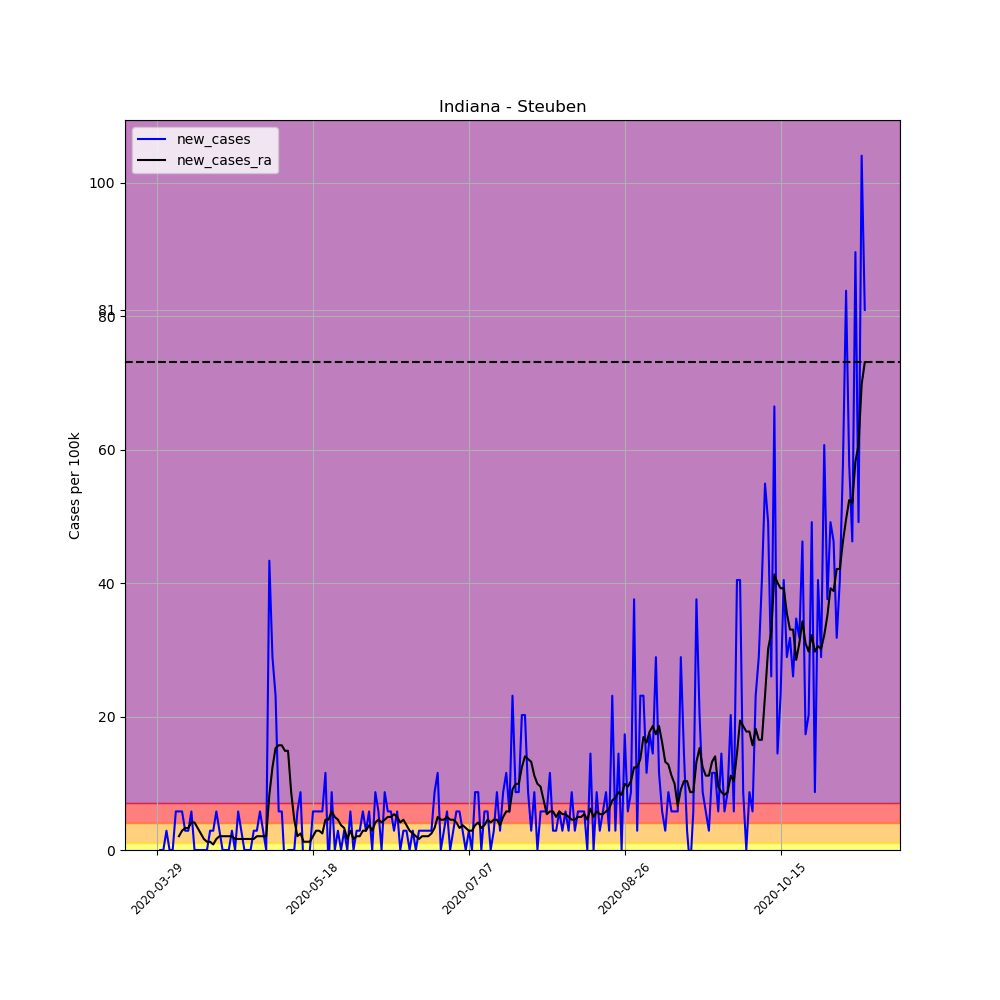

The file beside this chart, header and first rows:
, date, county, state, fips, cases, deaths, COUNTY, STNAME, CTYNAME, POPESTIMATE2019, per_100k, per_100k_ra, new_cases, new_cases_ra
445572, 2020-03-29, Steuben, Indiana, 18151, 1, 0, 151, Indiana, Steuben, 34594, 2.891, , , 
445573, 2020-03-30, Steuben, Indiana, 18151, 1, 0, 151, Indiana, Steuben, 34594, 2.891, , 0.0, 
445574, 2020-03-31, Steuben, Indiana, 18151, 1, 0, 151, Indiana, Steuben, 34594, 2.891, , 0.0, 
445575, 2020-04-01, Steuben, Indiana, 18151, 2, 0, 151, Indiana, Steuben, 34594, 5.781, , 2.891, 
445576, 2020-04-02, Steuben, Indiana, 18151, 2, 0, 151, Indiana, Steuben, 34594, 5.781, , 0.0, 
445577, 2020-04-03, Steuben, Indiana, 18151, 2, 0, 151, Indiana, Steuben, 34594, 5.781, , 0.0, 
445578, 2020-04-04, Steuben, Indiana, 18151, 4, 0, 151, Indiana, Steuben, 34594, 11.56, 5.368, 5.781, 
445579, 2020-04-05, Steuben, Indiana, 18151, 6, 0, 151, Indiana, Steuben, 34594, 17.34, 7.433, 5.781, 2.065
445580, 2020-04-06, Steuben, Indiana, 18151, 8, 0, 151, Indiana, Steuben, 34594, 23.13, 10.32, 5.781, 2.891
445581, 2020-04-07, Steuben, Indiana, 18151, 9, 0, 151, Indiana, Steuben, 34594, 26.02, 13.63, 2.891, 3.304
445582, 2020-04-08, Steuben, Indiana, 18151, 10, 1, 151, Indiana, Steuben, 34594, 28.91, 16.93, 2.891, 3.304
445583, 2020-04-09, Steuben, Indiana, 18151, 12, 1, 151, Indiana, Steuben, 34594, 34.69, 21.06, 5.781, 4.13
445584, 2020-04-10, Steuben, Indiana, 18151, 12, 1, 151, Indiana, Steuben, 34594, 34.69, 25.19, 0.0, 4.13
445585, 2020-04-11, Steuben, Indiana, 18151, 12, 1, 151, Indiana, Steuben, 34594, 34.69, 28.49, 0.0, 3.304
445586, 2020-04-12, Steuben, Indiana, 18151, 12, 1, 151, Indiana, Steuben, 34594, 34.69, 30.97, 0.0, 2.478
445587, 2020-04-13, Steuben, Indiana, 18151, 12, 1, 151, Indiana, Steuben, 34594, 34.69, 32.62, 0.0, 1.652
445588, 2020-04-14, Steuben, Indiana, 18151, 12, 1, 151, Indiana, Steuben, 34594, 34.69, 33.86, 0.0, 1.239
445589, 2020-04-15, Steuben, Indiana, 18151, 13, 1, 151, Indiana, Steuben, 34594, 37.58, 35.1, 2.891, 1.239
445590, 2020-04-16, Steuben, Indiana, 18151, 14, 1, 151, Indiana, Steuben, 34594, 40.47, 35.93, 2.891, 0.8259
445591, 2020-04-17, Steuben, Indiana, 18151, 16, 1, 151, Indiana, Steuben, 34594, 46.25, 37.58, 5.781, 1.652
445592, 2020-04-18, Steuben, Indiana, 18151, 17, 1, 151, Indiana, Steuben, 34594, 49.14, 39.64, 2.891, 2.065
445593, 2020-04-19, Steuben, Indiana, 18151, 17, 1, 151, Indiana, Steuben, 34594, 49.14, 41.71, 0.0, 2.065
445594, 2020-04-20, Steuben, Indiana, 18151, 17, 1, 151, Indiana, Steuben, 34594, 49.14, 43.77, 0.0, 2.065
445595, 2020-04-21, Steuben, Indiana, 18151, 17, 1, 151, Indiana, Steuben, 34594, 49.14, 45.84, 0.0, 2.065
445596, 2020-04-22, Steuben, Indiana, 18151, 18, 1, 151, Indiana, Steuben, 34594, 52.03, 47.9, 2.891, 2.065
445597, 2020-04-23, Steuben, Indiana, 18151, 18, 1, 151, Indiana, Steuben, 34594, 52.03, 49.55, 0.0, 1.652
445598, 2020-04-24, Steuben, Indiana, 18151, 20, 1, 151, Indiana, Steuben, 34594, 57.81, 51.21, 5.781, 1.652
445599, 2020-04-25, Steuben, Indiana, 18151, 21, 1, 151, Indiana, Steuben, 34594, 60.7, 52.86, 2.891, 1.652
445600, 2020-04-26, Steuben, Indiana, 18151, 21, 1, 151, Indiana, Steuben, 34594, 60.7, 54.51, 0.0, 1.652
445601, 2020-04-27, Steuben, Indiana, 18151, 21, 1, 151, Indiana, Steuben, 34594, 60.7, 56.16, 0.0, 1.652
445602, 2020-04-28, Steuben, Indiana, 18151, 21, 1, 151, Indiana, Steuben, 34594, 60.7, 57.81, 0.0, 1.652
445603, 2020-04-29, Steuben, Indiana, 18151, 22, 1, 151, Indiana, Steuben, 34594, 63.59, 59.47, 2.891, 1.652
445604, 2020-04-30, Steuben, Indiana, 18151, 23, 1, 151, Indiana, Steuben, 34594, 66.49, 61.53, 2.891, 2.065
445605, 2020-05-01, Steuben, Indiana, 18151, 25, 1, 151, Indiana, Steuben, 34594, 72.27, 63.59, 5.781, 2.065
445606, 2020-05-02, Steuben, Indiana, 18151, 26, 1, 151, Indiana, Steuben, 34594, 75.16, 65.66, 2.891, 2.065
445607, 2020-05-03, Steuben, Indiana, 18151, 26, 1, 151, Indiana, Steuben, 34594, 75.16, 67.72, 0.0, 2.065
445608, 2020-05-04, Steuben, Indiana, 18151, 41, 1, 151, Indiana, Steuben, 34594, 118.5, 75.98, 43.36, 8.259
445609, 2020-05-05, Steuben, Indiana, 18151, 51, 1, 151, Indiana, Steuben, 34594, 147.4, 88.37, 28.91, 12.39
445610, 2020-05-06, Steuben, Indiana, 18151, 59, 1, 151, Indiana, Steuben, 34594, 170.5, 103.7, 23.13, 15.28
445611, 2020-05-07, Steuben, Indiana, 18151, 61, 1, 151, Indiana, Steuben, 34594, 176.3, 119.3, 5.781, 15.69
445612, 2020-05-08, Steuben, Indiana, 18151, 63, 1, 151, Indiana, Steuben, 34594, 182.1, 135, 5.781, 15.69
445613, 2020-05-09, Steuben, Indiana, 18151, 62, 2, 151, Indiana, Steuben, 34594, 179.2, 149.9, -2.891, 14.87
445614, 2020-05-10, Steuben, Indiana, 18151, 62, 2, 151, Indiana, Steuben, 34594, 179.2, 164.8, 0.0, 14.87
445615, 2020-05-11, Steuben, Indiana, 18151, 62, 2, 151, Indiana, Steuben, 34594, 179.2, 173.4, 0.0, 8.672
445616, 2020-05-12, Steuben, Indiana, 18151, 62, 2, 151, Indiana, Steuben, 34594, 179.2, 178, 0.0, 4.542
445617, 2020-05-13, Steuben, Indiana, 18151, 64, 2, 151, Indiana, Steuben, 34594, 185, 180, 5.781, 2.065
445618, 2020-05-14, Steuben, Indiana, 18151, 67, 2, 151, Indiana, Steuben, 34594, 193.7, 182.5, 8.672, 2.478
445619, 2020-05-15, Steuben, Indiana, 18151, 66, 2, 151, Indiana, Steuben, 34594, 190.8, 183.8, -2.891, 1.239
445620, 2020-05-16, Steuben, Indiana, 18151, 65, 2, 151, Indiana, Steuben, 34594, 187.9, 185, -2.891, 1.239
445621, 2020-05-17, Steuben, Indiana, 18151, 65, 2, 151, Indiana, Steuben, 34594, 187.9, 186.2, 0.0, 1.239
445622, 2020-05-18, Steuben, Indiana, 18151, 67, 2, 151, Indiana, Steuben, 34594, 193.7, 188.3, 5.781, 2.065
445623, 2020-05-19, Steuben, Indiana, 18151, 69, 2, 151, Indiana, Steuben, 34594, 199.5, 191.2, 5.781, 2.891
445624, 2020-05-20, Steuben, Indiana, 18151, 71, 2, 151, Indiana, Steuben, 34594, 205.2, 194.1, 5.781, 2.891
445625, 2020-05-21, Steuben, Indiana, 18151, 73, 2, 151, Indiana, Steuben, 34594, 211, 196.6, 5.781, 2.478
445626, 2020-05-22, Steuben, Indiana, 18151, 77, 2, 151, Indiana, Steuben, 34594, 222.6, 201.1, 11.56, 4.542
445627, 2020-05-23, Steuben, Indiana, 18151, 76, 2, 151, Indiana, Steuben, 34594, 219.7, 205.7, -2.891, 4.542
445628, 2020-05-24, Steuben, Indiana, 18151, 79, 2, 151, Indiana, Steuben, 34594, 228.4, 211.4, 8.672, 5.781
445629, 2020-05-25, Steuben, Indiana, 18151, 79, 2, 151, Indiana, Steuben, 34594, 228.4, 216.4, 0.0, 4.955
445630, 2020-05-26, Steuben, Indiana, 18151, 80, 2, 151, Indiana, Steuben, 34594, 231.3, 220.9, 2.891, 4.542
445631, 2020-05-27, Steuben, Indiana, 18151, 80, 2, 151, Indiana, Steuben, 34594, 231.3, 224.6, 0.0, 3.717
... 168 more rows
